The GitHub repository Suyash728/AI-based-exercise-pose-correction contains a labelled image folder "frames" with 101 categories: apply eye makeup, apply lipstick, archery, baby crawling, balance beam, band marching, baseball pitch, basketball, basketball dunk, bench press, biking, billiards, blow dry hair, blowing candles, body weight squats, bowling, boxing punching bag, boxing speed bag, breast stroke, brushing teeth, clean and jerk, cliff diving, cricket bowling, cricket shot, cutting in kitchen, diving, drumming, fencing, field hockey penalty, floor gymnastics, frisbee catch, front crawl, golf swing, haircut, hammer throw, hammering, handstand pushups, handstand walking, head massage, high jump, horse race, horse riding, hula hoop, ice dancing, javelin throw, juggling balls, jump rope, jumping jack, kayaking, knitting, long jump, lunges, military parade, mixing, mopping floor, nunchucks, parallel bars, pizza tossing, playing cello, playing daf, playing dhol, playing flute, playing guitar, playing piano, playing sitar, playing tabla, playing violin, pole vault, pommel horse, pull ups, punch, push ups, rafting, rock climbing indoor, rope climbing, rowing, salsa spin, shaving beard, shot put, skateboarding, skiing, ski jet, sky diving, soccer juggling, soccer penalty, still rings, sumo wrestling, surfing, swing, table tennis shot, tai chi, tennis swing, throw discus, trampoline jumping, typing, uneven bars, volleyball spiking, walking with dog, wall pushups, writing on board, yo yo. Examples follow, each with its label.

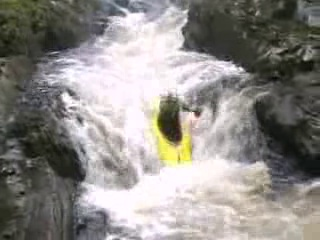
Label: kayaking

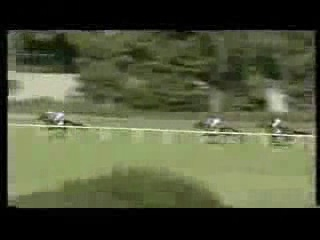
Label: horse race

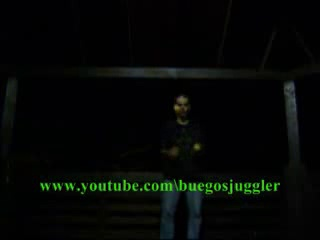
Label: juggling balls

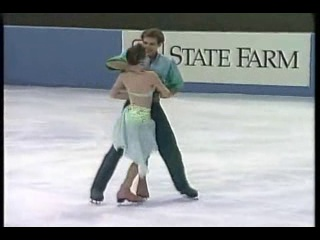
Label: ice dancing

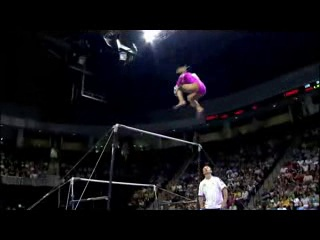
Label: uneven bars

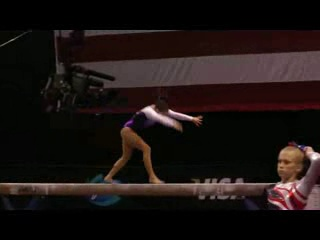
Label: balance beam
